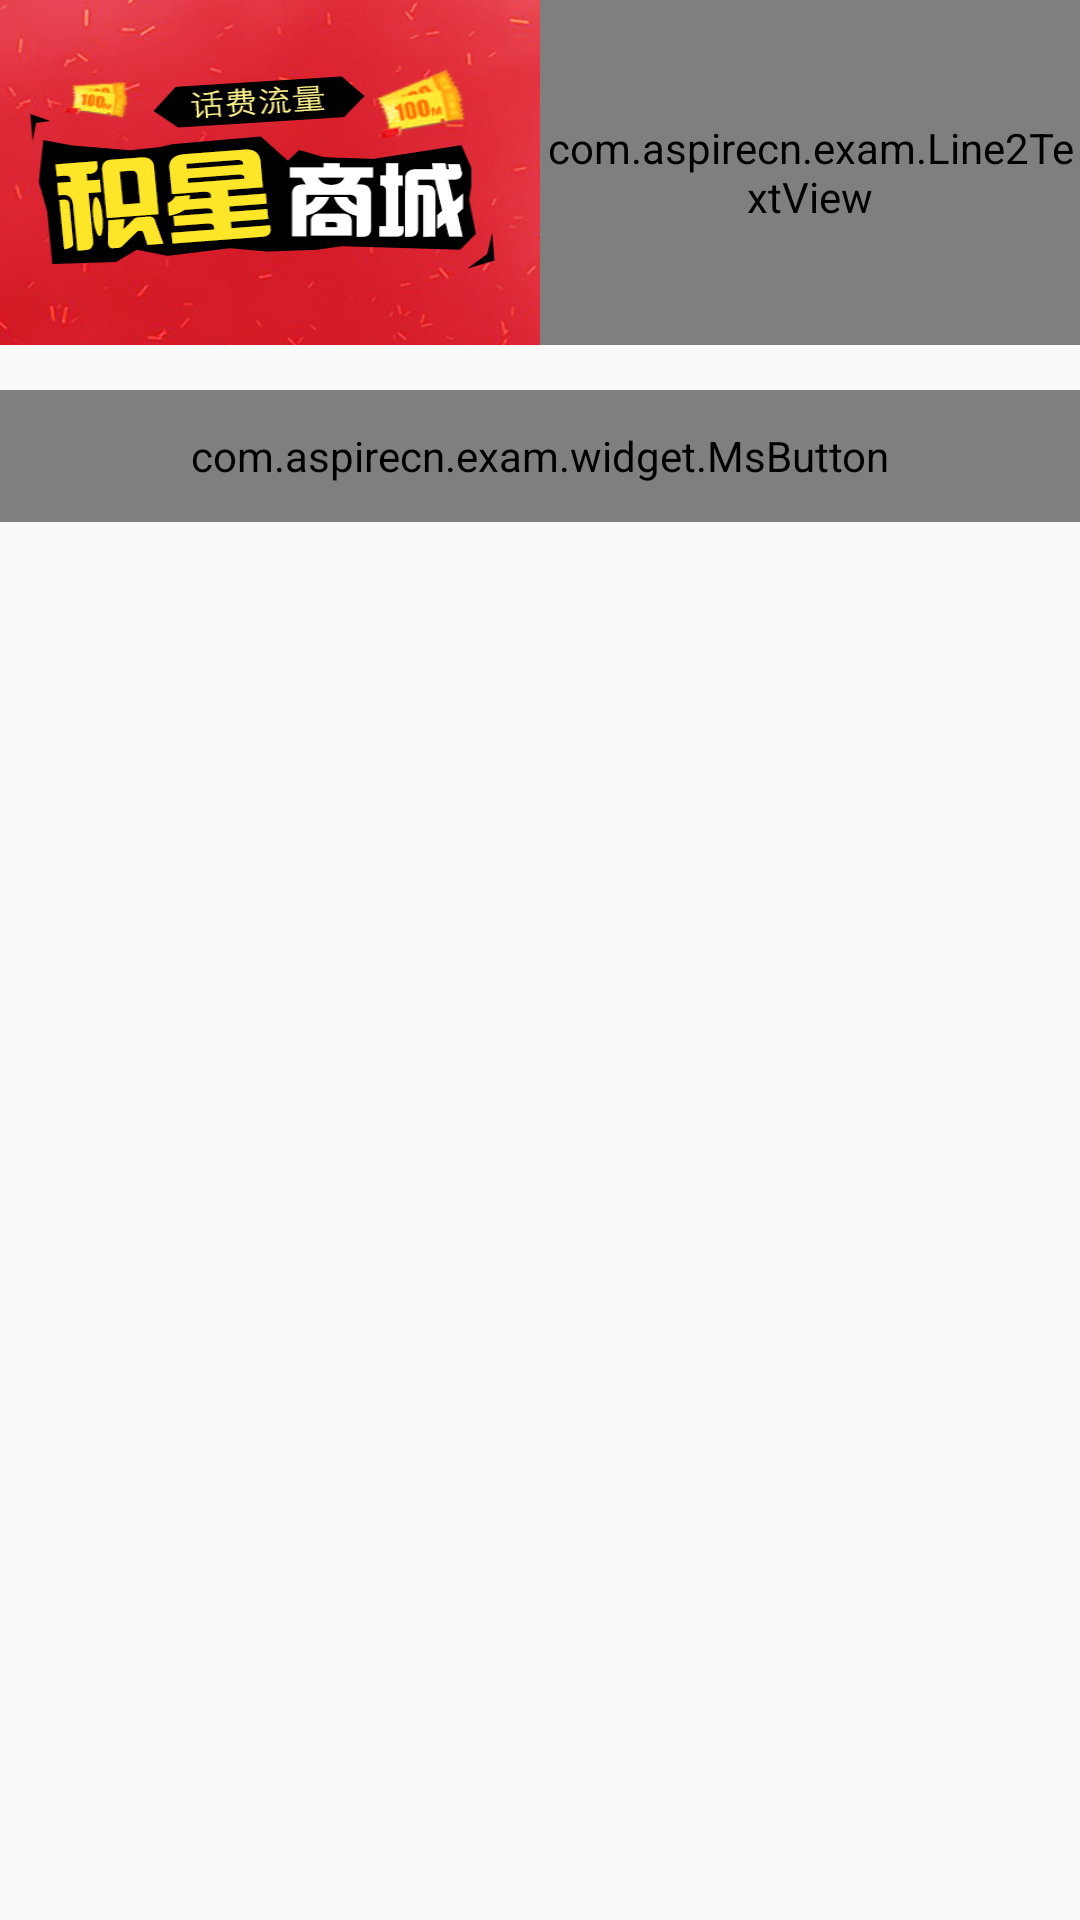

Reconstruct the res/layout file that produces this screen, plus the resources it refers to.
<!-- AndroidManifest.xml: application theme AppTheme -->
<!-- res/layout/content_main.xml -->
<?xml version="1.0" encoding="utf-8"?>
<android.support.constraint.ConstraintLayout xmlns:android="http://schemas.android.com/apk/res/android"
    xmlns:app="http://schemas.android.com/apk/res-auto"
    xmlns:tools="http://schemas.android.com/tools"
    android:layout_width="match_parent"
    android:layout_height="match_parent"
    app:layout_behavior="@string/appbar_scrolling_view_behavior"
    tools:context="com.aspirecn.exam.MainActivity"
    tools:showIn="@layout/activity_main">

    <include layout="@layout/layout" />

    <LinearLayout
        android:id="@+id/ll_body"
        android:layout_width="match_parent"
        android:layout_height="115dp"
        android:orientation="horizontal"
        app:layout_constraintLeft_toLeftOf="parent"
        app:layout_constraintRight_toRightOf="parent"
        app:layout_constraintTop_toTopOf="parent">

        <ImageView
            android:layout_width="0dp"
            android:layout_height="match_parent"
            android:layout_weight="1"
            android:scaleType="fitXY"
            android:src="@mipmap/img_star_market" />

        <com.aspirecn.exam.Line2TextView
            android:id="@+id/line2TextView"
            android:layout_width="0dp"
            android:layout_height="115dp"
            android:layout_weight="1"
            app:ms_line1_align="right"
            app:ms_line1_margin="18dp"
            app:ms_line1_text="积分商城"
            app:ms_line1_text_color="#FF000000"
            app:ms_line1_text_size="15sp"
            app:ms_line2_align="right"
            app:ms_line2_margin="18dp"
            app:ms_line2_text="精彩活动等你参与"
            app:ms_line2_text_color="#FFAAAAEE"
            app:ms_line2_text_size="15sp"
            app:ms_line_space="10dp" />
    </LinearLayout>

    <com.aspirecn.exam.widget.MsButton
        android:layout_width="match_parent"
        android:layout_height="44dp"
        android:layout_marginStart="@dimen/fab_margin"
        android:layout_marginEnd="@dimen/fab_margin"
        app:layout_constraintTop_toBottomOf="@id/ll_body"
        android:text="click me"
        android:textColor="#FF0000"
        android:background="#FFFFAA00"
        android:gravity="center"
        app:corner="22dp"
        android:layout_marginTop="15dp"/>


</android.support.constraint.ConstraintLayout>
<!-- res/layout/activity_main.xml (included above) -->
<?xml version="1.0" encoding="utf-8"?>
<android.support.design.widget.CoordinatorLayout xmlns:android="http://schemas.android.com/apk/res/android"
    xmlns:app="http://schemas.android.com/apk/res-auto"
    xmlns:tools="http://schemas.android.com/tools"
    android:layout_width="match_parent"
    android:layout_height="match_parent"
    tools:context="com.aspirecn.exam.MainActivity">

    <android.support.design.widget.AppBarLayout
        android:layout_width="match_parent"
        android:layout_height="wrap_content"
        android:theme="@style/AppTheme.AppBarOverlay">

        <android.support.v7.widget.Toolbar
            android:id="@+id/toolbar"
            android:layout_width="match_parent"
            android:layout_height="?attr/actionBarSize"
            android:background="?attr/colorPrimary"
            app:popupTheme="@style/AppTheme.PopupOverlay" />

    </android.support.design.widget.AppBarLayout>

    <include layout="@layout/content_main" />

    <android.support.design.widget.FloatingActionButton
        android:id="@+id/fab"
        android:layout_width="wrap_content"
        android:layout_height="wrap_content"
        android:layout_gravity="bottom|end"
        android:layout_margin="@dimen/fab_margin"
        app:srcCompat="@android:drawable/ic_dialog_email" />

</android.support.design.widget.CoordinatorLayout>
<!-- res/layout/layout.xml (included above) -->
<?xml version="1.0" encoding="utf-8"?>
<LinearLayout xmlns:android="http://schemas.android.com/apk/res/android"
    android:layout_width="match_parent"
    android:layout_height="match_parent">

    <TextView
        android:layout_width="match_parent"
        android:layout_height="wrap_content"
        android:text="11111"/>
</LinearLayout>
<!-- resources referenced by this layout -->
<resources>
  <!-- mipmap img_star_market: png bitmap (mipmap-xhdpi, 100610 bytes) -->
  <style name="AppTheme.AppBarOverlay" parent="ThemeOverlay.AppCompat.Dark.ActionBar" />
  <style name="AppTheme.PopupOverlay" parent="ThemeOverlay.AppCompat.Light" />
  <style name="AppTheme" parent="Theme.AppCompat.Light.DarkActionBar">
          
          <item name="colorPrimary">@color/colorPrimary</item>
          <item name="colorPrimaryDark">@color/colorPrimaryDark</item>
          <item name="colorAccent">@color/colorAccent</item>
          
      </style>
  <!-- not gathered from this repository: default colours our renderer supplied (Android Studio template values) -->
  <color name="colorPrimary">#FF6200EE</color>
  <color name="colorPrimaryDark">#FF3700B3</color>
  <color name="colorAccent">#FF03DAC5</color>
</resources>
